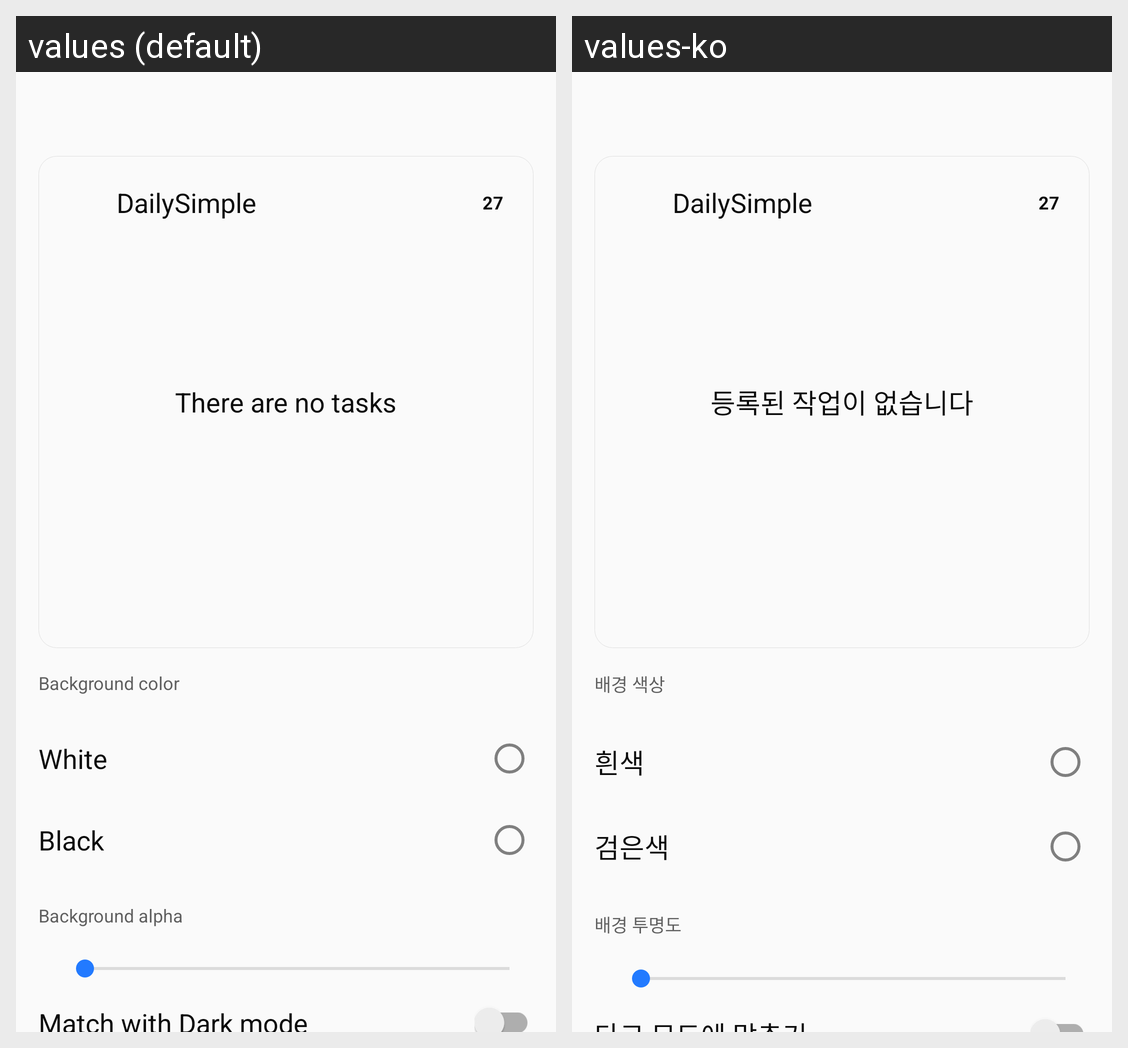

The Android screen above is rendered under two locales of the same app. Produce the string resources it draws, with the default and per-locale values.
Android screen res/layout/activity_app_widiget_config.xml rendered under 2 locales, left to right: values (default), values-ko. Device: Nexus 5 (rendered at 1080×1920; each locale shown at half size, 540×960, under a caption strip naming it); theme AppTheme.
Strings drawn on this screen, with the default value and each locale's value (text and hints the layout hard-codes, and strings that could not be matched under every locale, appear in the picture but are not listed):

background_color
  values: Background color
  values-ko: 배경 색상

white
  values: White
  values-ko: 흰색

black
  values: Black
  values-ko: 검은색

background_alpha
  values: Background alpha
  values-ko: 배경 투명도

app_name
  values: DailySimple
  values-ko: DailySimple  [not translated; the default value is used]

no_task_message
  values: There are no tasks
  values-ko: 등록된 작업이 없습니다
